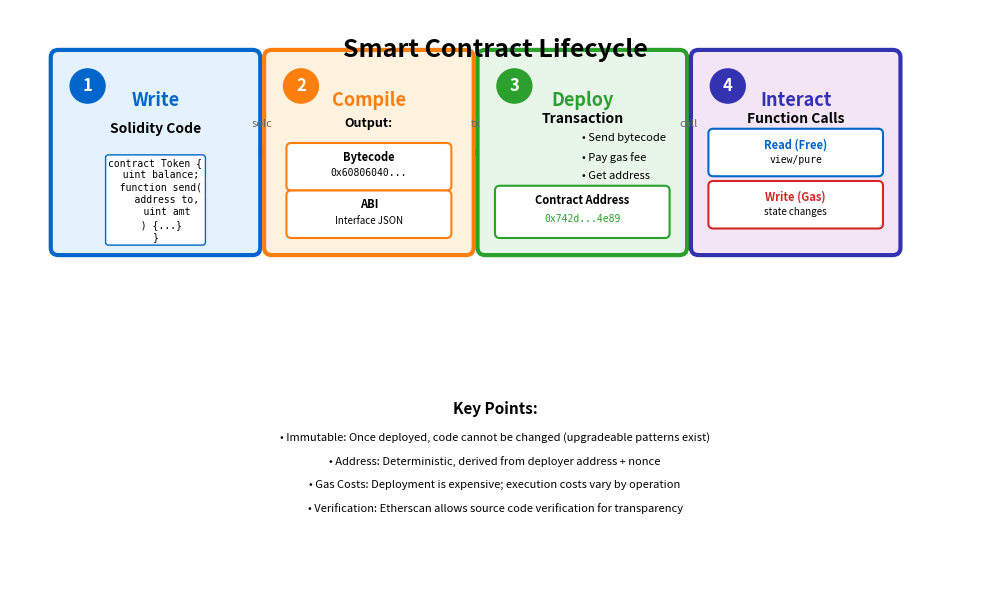

Python code for this plot: (Note: this script raises an exception after producing the figure.)
#!/usr/bin/env python3
"""
Smart Contract Lifecycle Chart
Flow: Write (Solidity) → Compile (bytecode) → Deploy → Interact
"""

import matplotlib.pyplot as plt
import matplotlib.patches as patches
from matplotlib.patches import FancyBboxPatch, FancyArrowPatch, Circle
import os

# Color palette
MLBLUE = '#0066CC'
MLORANGE = '#FF7F0E'
MLGREEN = '#2CA02C'
MLRED = '#D62728'
MLPURPLE = '#3333B2'

# Create figure
fig, ax = plt.subplots(figsize=(10, 6))
ax.set_xlim(0, 10)
ax.set_ylim(0, 6)
ax.axis('off')

# Title
ax.text(5, 5.7, 'Smart Contract Lifecycle',
        ha='center', va='top', fontsize=18, fontweight='bold')

# Stage positions
stage_y = 3.5
stage_height = 2.0
stage_width = 2.0
spacing = 0.2

stages = [
    {'x': 0.5, 'title': '1. Write', 'color': MLBLUE, 'bgcolor': '#E3F2FD'},
    {'x': 2.7, 'title': '2. Compile', 'color': MLORANGE, 'bgcolor': '#FFF3E0'},
    {'x': 4.9, 'title': '3. Deploy', 'color': MLGREEN, 'bgcolor': '#E8F5E9'},
    {'x': 7.1, 'title': '4. Interact', 'color': MLPURPLE, 'bgcolor': '#F3E5F5'}
]

# Stage 1: Write Solidity
stage = stages[0]
box1 = FancyBboxPatch((stage['x'], stage_y), stage_width, stage_height,
                      boxstyle="round,pad=0.08",
                      edgecolor=stage['color'], facecolor=stage['bgcolor'],
                      linewidth=3, zorder=2)
ax.add_patch(box1)

# Stage number circle
circle1 = Circle((stage['x']+0.3, stage_y+stage_height-0.3), 0.18,
                color=stage['color'], zorder=3)
ax.add_patch(circle1)
ax.text(stage['x']+0.3, stage_y+stage_height-0.3, '1', ha='center', va='center',
        fontsize=12, fontweight='bold', color='white', zorder=4)

ax.text(stage['x']+stage_width/2, stage_y+stage_height-0.35, 'Write',
        ha='center', va='top', fontsize=13, fontweight='bold', color=stage['color'])
ax.text(stage['x']+stage_width/2, stage_y+1.25, 'Solidity Code',
        ha='center', va='center', fontsize=10, fontweight='bold')

# Code snippet
code_text = ('contract Token {\n'
             '  uint balance;\n'
             '  function send(\n'
             '    address to,\n'
             '    uint amt\n'
             '  ) {...}\n'
             '}')
ax.text(stage['x']+stage_width/2, stage_y+0.5, code_text,
        ha='center', va='center', fontsize=7, family='monospace',
        linespacing=1.3, bbox=dict(boxstyle='round,pad=0.3',
        facecolor='white', edgecolor=stage['color'], linewidth=1))

# Arrow to Stage 2
arrow1 = FancyArrowPatch((stage['x']+stage_width, stage_y+stage_height/2),
                        (stages[1]['x'], stage_y+stage_height/2),
                        arrowstyle='->', mutation_scale=25,
                        linewidth=3, color='#666666', zorder=1)
ax.add_artist(arrow1)
ax.text((stage['x']+stage_width+stages[1]['x'])/2, stage_y+stage_height/2+0.25,
        'solc', ha='center', va='bottom', fontsize=8, style='italic',
        color='#666666')

# Stage 2: Compile
stage = stages[1]
box2 = FancyBboxPatch((stage['x'], stage_y), stage_width, stage_height,
                      boxstyle="round,pad=0.08",
                      edgecolor=stage['color'], facecolor=stage['bgcolor'],
                      linewidth=3, zorder=2)
ax.add_patch(box2)

circle2 = Circle((stage['x']+0.3, stage_y+stage_height-0.3), 0.18,
                color=stage['color'], zorder=3)
ax.add_patch(circle2)
ax.text(stage['x']+0.3, stage_y+stage_height-0.3, '2', ha='center', va='center',
        fontsize=12, fontweight='bold', color='white', zorder=4)

ax.text(stage['x']+stage_width/2, stage_y+stage_height-0.35, 'Compile',
        ha='center', va='top', fontsize=13, fontweight='bold', color=stage['color'])

ax.text(stage['x']+stage_width/2, stage_y+1.3, 'Output:',
        ha='center', va='center', fontsize=9, fontweight='bold')

# Bytecode
bytecode_box = FancyBboxPatch((stage['x']+0.2, stage_y+0.65), stage_width-0.4, 0.4,
                              boxstyle="round,pad=0.05",
                              edgecolor=stage['color'], facecolor='white',
                              linewidth=1.5, zorder=3)
ax.add_patch(bytecode_box)
ax.text(stage['x']+stage_width/2, stage_y+0.95, 'Bytecode',
        ha='center', va='center', fontsize=8, fontweight='bold')
ax.text(stage['x']+stage_width/2, stage_y+0.78, '0x60806040...',
        ha='center', va='center', fontsize=7, family='monospace')

# ABI
abi_box = FancyBboxPatch((stage['x']+0.2, stage_y+0.15), stage_width-0.4, 0.4,
                        boxstyle="round,pad=0.05",
                        edgecolor=stage['color'], facecolor='white',
                        linewidth=1.5, zorder=3)
ax.add_patch(abi_box)
ax.text(stage['x']+stage_width/2, stage_y+0.45, 'ABI',
        ha='center', va='center', fontsize=8, fontweight='bold')
ax.text(stage['x']+stage_width/2, stage_y+0.28, 'Interface JSON',
        ha='center', va='center', fontsize=7, style='italic')

# Arrow to Stage 3
arrow2 = FancyArrowPatch((stage['x']+stage_width, stage_y+stage_height/2),
                        (stages[2]['x'], stage_y+stage_height/2),
                        arrowstyle='->', mutation_scale=25,
                        linewidth=3, color='#666666', zorder=1)
ax.add_artist(arrow2)
ax.text((stage['x']+stage_width+stages[2]['x'])/2, stage_y+stage_height/2+0.25,
        'tx', ha='center', va='bottom', fontsize=8, style='italic',
        color='#666666')

# Stage 3: Deploy
stage = stages[2]
box3 = FancyBboxPatch((stage['x'], stage_y), stage_width, stage_height,
                      boxstyle="round,pad=0.08",
                      edgecolor=stage['color'], facecolor=stage['bgcolor'],
                      linewidth=3, zorder=2)
ax.add_patch(box3)

circle3 = Circle((stage['x']+0.3, stage_y+stage_height-0.3), 0.18,
                color=stage['color'], zorder=3)
ax.add_patch(circle3)
ax.text(stage['x']+0.3, stage_y+stage_height-0.3, '3', ha='center', va='center',
        fontsize=12, fontweight='bold', color='white', zorder=4)

ax.text(stage['x']+stage_width/2, stage_y+stage_height-0.35, 'Deploy',
        ha='center', va='top', fontsize=13, fontweight='bold', color=stage['color'])

ax.text(stage['x']+stage_width/2, stage_y+1.35, 'Transaction',
        ha='center', va='center', fontsize=10, fontweight='bold')
ax.text(stage['x']+stage_width/2, stage_y+1.15, '• Send bytecode', ha='left', va='center',
        fontsize=8, linespacing=1.4)
ax.text(stage['x']+stage_width/2, stage_y+0.95, '• Pay gas fee', ha='left', va='center',
        fontsize=8)
ax.text(stage['x']+stage_width/2, stage_y+0.75, '• Get address', ha='left', va='center',
        fontsize=8)

# Contract address
addr_box = FancyBboxPatch((stage['x']+0.15, stage_y+0.15), stage_width-0.3, 0.45,
                         boxstyle="round,pad=0.05",
                         edgecolor=stage['color'], facecolor='white',
                         linewidth=1.5, zorder=3)
ax.add_patch(addr_box)
ax.text(stage['x']+stage_width/2, stage_y+0.5, 'Contract Address',
        ha='center', va='center', fontsize=8, fontweight='bold')
ax.text(stage['x']+stage_width/2, stage_y+0.3, '0x742d...4e89',
        ha='center', va='center', fontsize=7, family='monospace', color=stage['color'])

# Arrow to Stage 4
arrow3 = FancyArrowPatch((stage['x']+stage_width, stage_y+stage_height/2),
                        (stages[3]['x'], stage_y+stage_height/2),
                        arrowstyle='->', mutation_scale=25,
                        linewidth=3, color='#666666', zorder=1)
ax.add_artist(arrow3)
ax.text((stage['x']+stage_width+stages[3]['x'])/2, stage_y+stage_height/2+0.25,
        'call', ha='center', va='bottom', fontsize=8, style='italic',
        color='#666666')

# Stage 4: Interact
stage = stages[3]
box4 = FancyBboxPatch((stage['x'], stage_y), stage_width, stage_height,
                      boxstyle="round,pad=0.08",
                      edgecolor=stage['color'], facecolor=stage['bgcolor'],
                      linewidth=3, zorder=2)
ax.add_patch(box4)

circle4 = Circle((stage['x']+0.3, stage_y+stage_height-0.3), 0.18,
                color=stage['color'], zorder=3)
ax.add_patch(circle4)
ax.text(stage['x']+0.3, stage_y+stage_height-0.3, '4', ha='center', va='center',
        fontsize=12, fontweight='bold', color='white', zorder=4)

ax.text(stage['x']+stage_width/2, stage_y+stage_height-0.35, 'Interact',
        ha='center', va='top', fontsize=13, fontweight='bold', color=stage['color'])

ax.text(stage['x']+stage_width/2, stage_y+1.35, 'Function Calls',
        ha='center', va='center', fontsize=10, fontweight='bold')

# Read operations
read_box = FancyBboxPatch((stage['x']+0.15, stage_y+0.8), stage_width-0.3, 0.4,
                         boxstyle="round,pad=0.05",
                         edgecolor=MLBLUE, facecolor='white',
                         linewidth=1.5, zorder=3)
ax.add_patch(read_box)
ax.text(stage['x']+stage_width/2, stage_y+1.08, 'Read (Free)',
        ha='center', va='center', fontsize=8, fontweight='bold', color=MLBLUE)
ax.text(stage['x']+stage_width/2, stage_y+0.92, 'view/pure',
        ha='center', va='center', fontsize=7, family='monospace')

# Write operations
write_box = FancyBboxPatch((stage['x']+0.15, stage_y+0.25), stage_width-0.3, 0.4,
                          boxstyle="round,pad=0.05",
                          edgecolor=MLRED, facecolor='white',
                          linewidth=1.5, zorder=3)
ax.add_patch(write_box)
ax.text(stage['x']+stage_width/2, stage_y+0.53, 'Write (Gas)',
        ha='center', va='center', fontsize=8, fontweight='bold', color=MLRED)
ax.text(stage['x']+stage_width/2, stage_y+0.37, 'state changes',
        ha='center', va='center', fontsize=7, style='italic')

# Bottom notes
notes_y = 1.8
ax.text(5, notes_y, 'Key Points:',
        ha='center', va='center', fontsize=11, fontweight='bold')

notes = [
    '• Immutable: Once deployed, code cannot be changed (upgradeable patterns exist)',
    '• Address: Deterministic, derived from deployer address + nonce',
    '• Gas Costs: Deployment is expensive; execution costs vary by operation',
    '• Verification: Etherscan allows source code verification for transparency'
]

for i, note in enumerate(notes):
    ax.text(5, notes_y - 0.3 - i*0.25, note,
            ha='center', va='center', fontsize=8, linespacing=1.3)

plt.tight_layout()

# Save
output_dir = os.path.dirname(os.path.abspath(__file__))
output_path = os.path.join(output_dir, '03_smart_contract_lifecycle.pdf')
plt.savefig(output_path, dpi=300, bbox_inches='tight', format='pdf')
print(f"Chart saved to: {output_path}")

plt.show()
